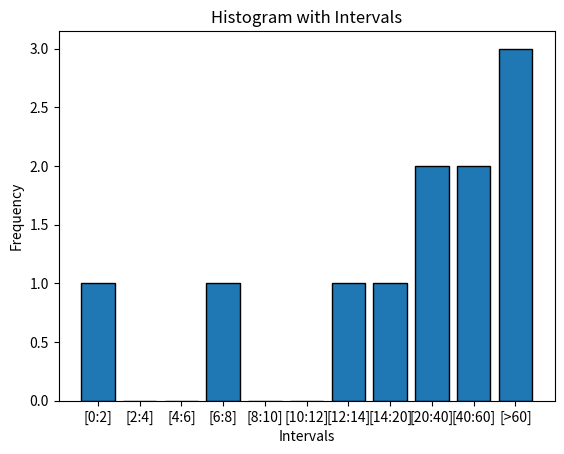

The matplotlib source for this figure:
import matplotlib.pyplot as plt
import numpy as np

# Sample data
data = [1, 7, 12, 19, 27, 35, 45, 53, 67, 72, 82]

# Define the interval bins
bins = [0, 2, 4, 6, 8, 10, 12,14,20,40,60, np.inf]

# Create histogram
hist, bin_edges = np.histogram(data, bins=bins)

# Define the interval labels
interval_labels = ['[0:2]', '[2:4]','[4:6]', '[6:8]', '[8:10]', '[10:12]', '[12:14]', '[14:20]', '[20:40]','[40:60]','[>60]']

# Plot the histogram
plt.bar(interval_labels, hist, edgecolor='black')

# Set labels and title
plt.xlabel('Intervals')
plt.ylabel('Frequency')
plt.title('Histogram with Intervals')

# Display the histogram
plt.show()